5-way image classification set "dataset" from GitHub (schwein69/VA_Project); label vocabulary: fist, index finger pointing, open palm, pinch, two fingers.

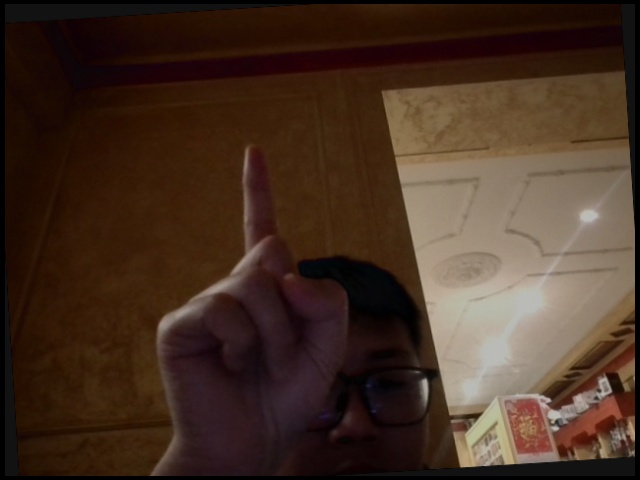
Label: index finger pointing

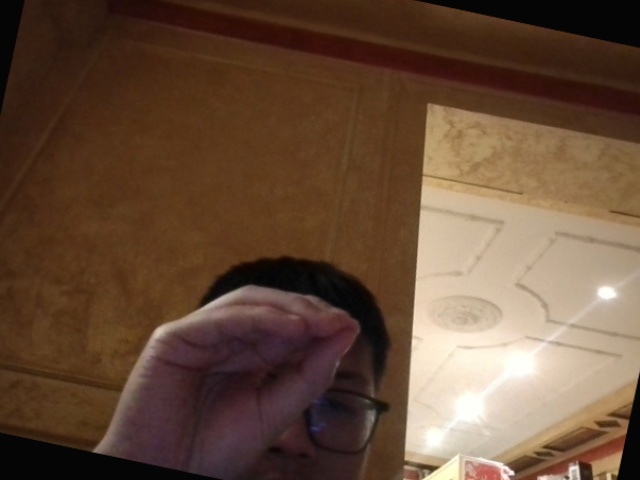
Label: pinch

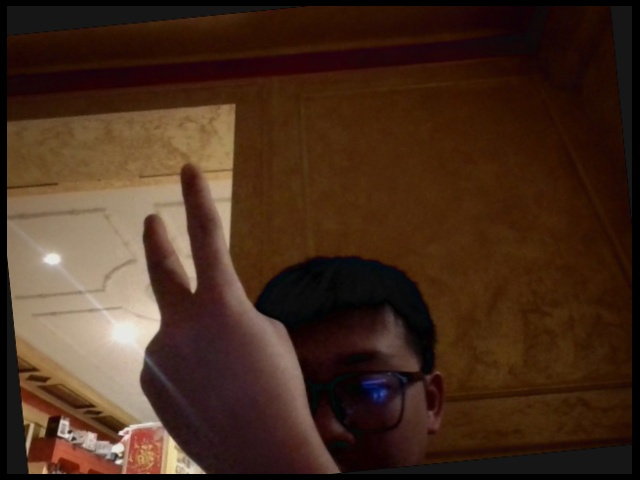
Label: two fingers

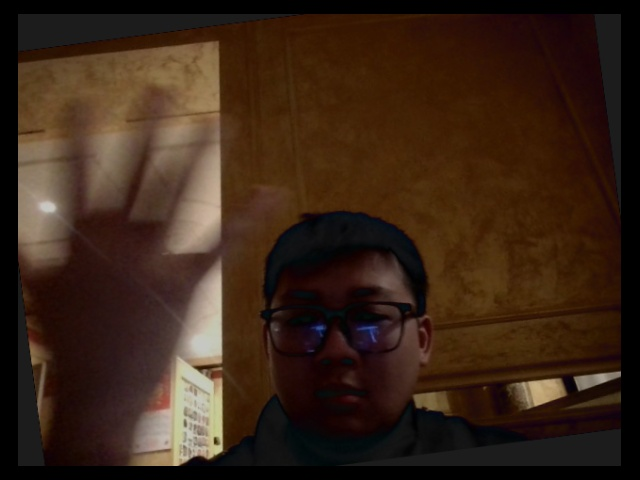
Label: open palm

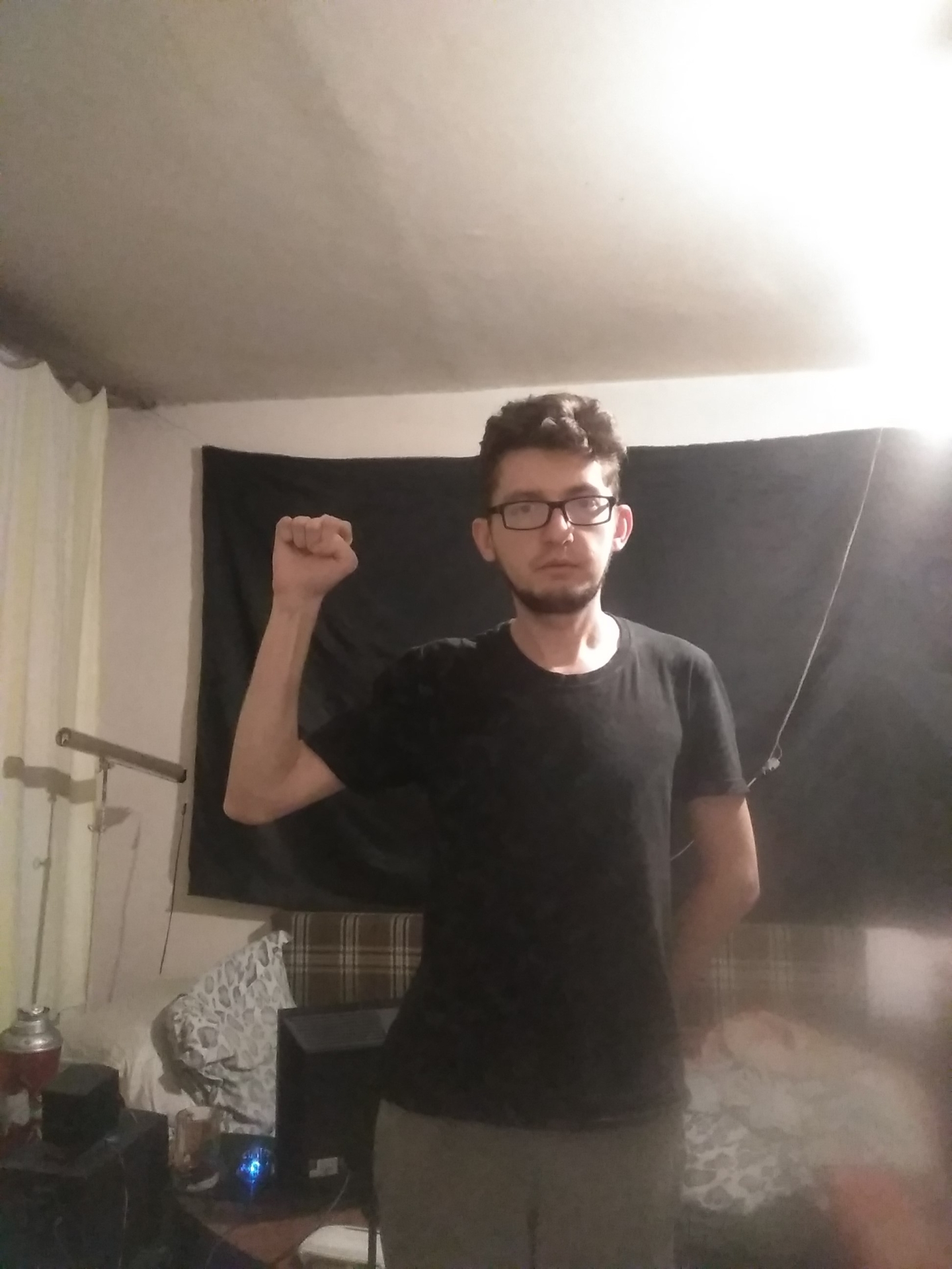
Label: fist

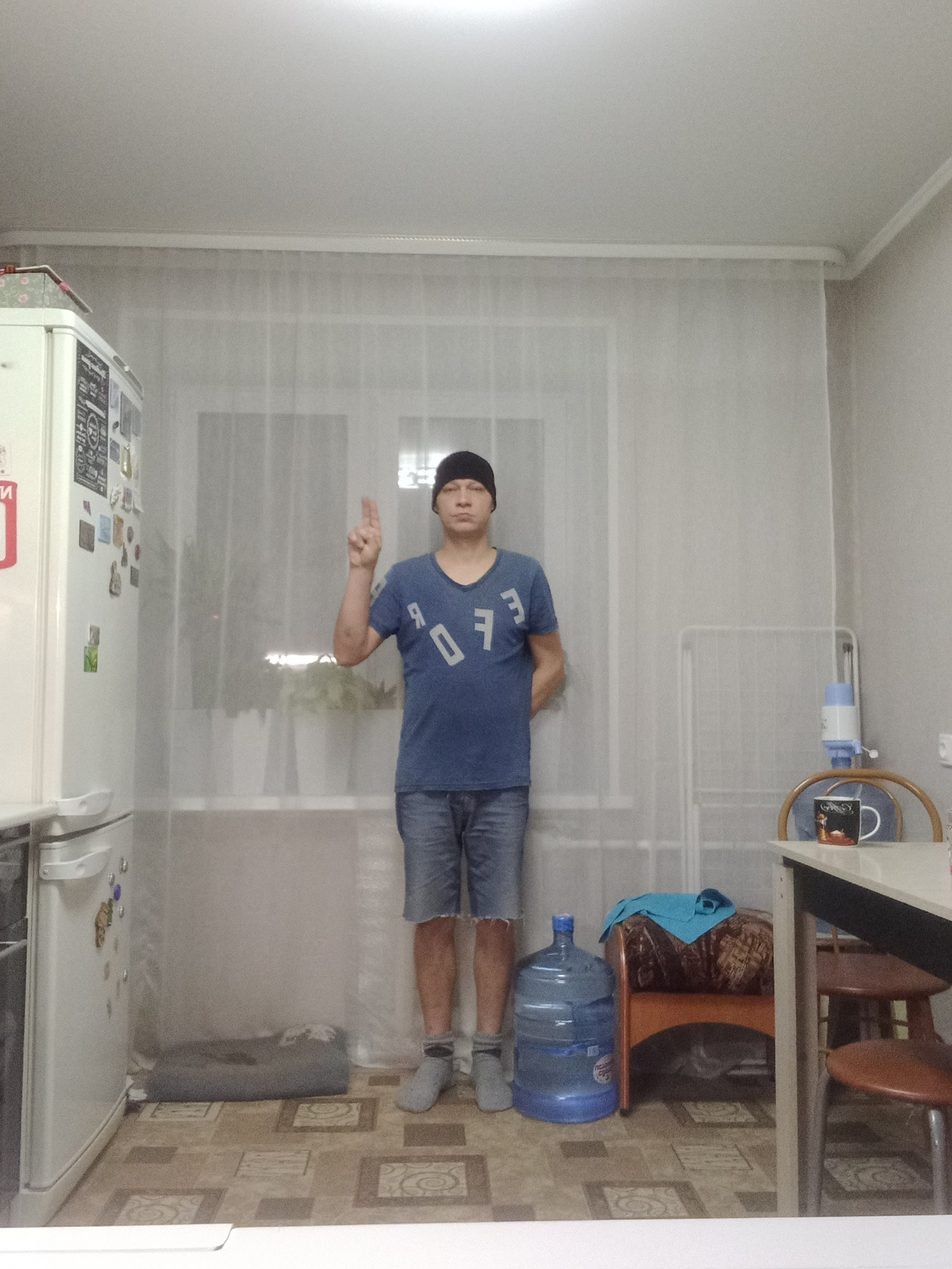
Label: two fingers
